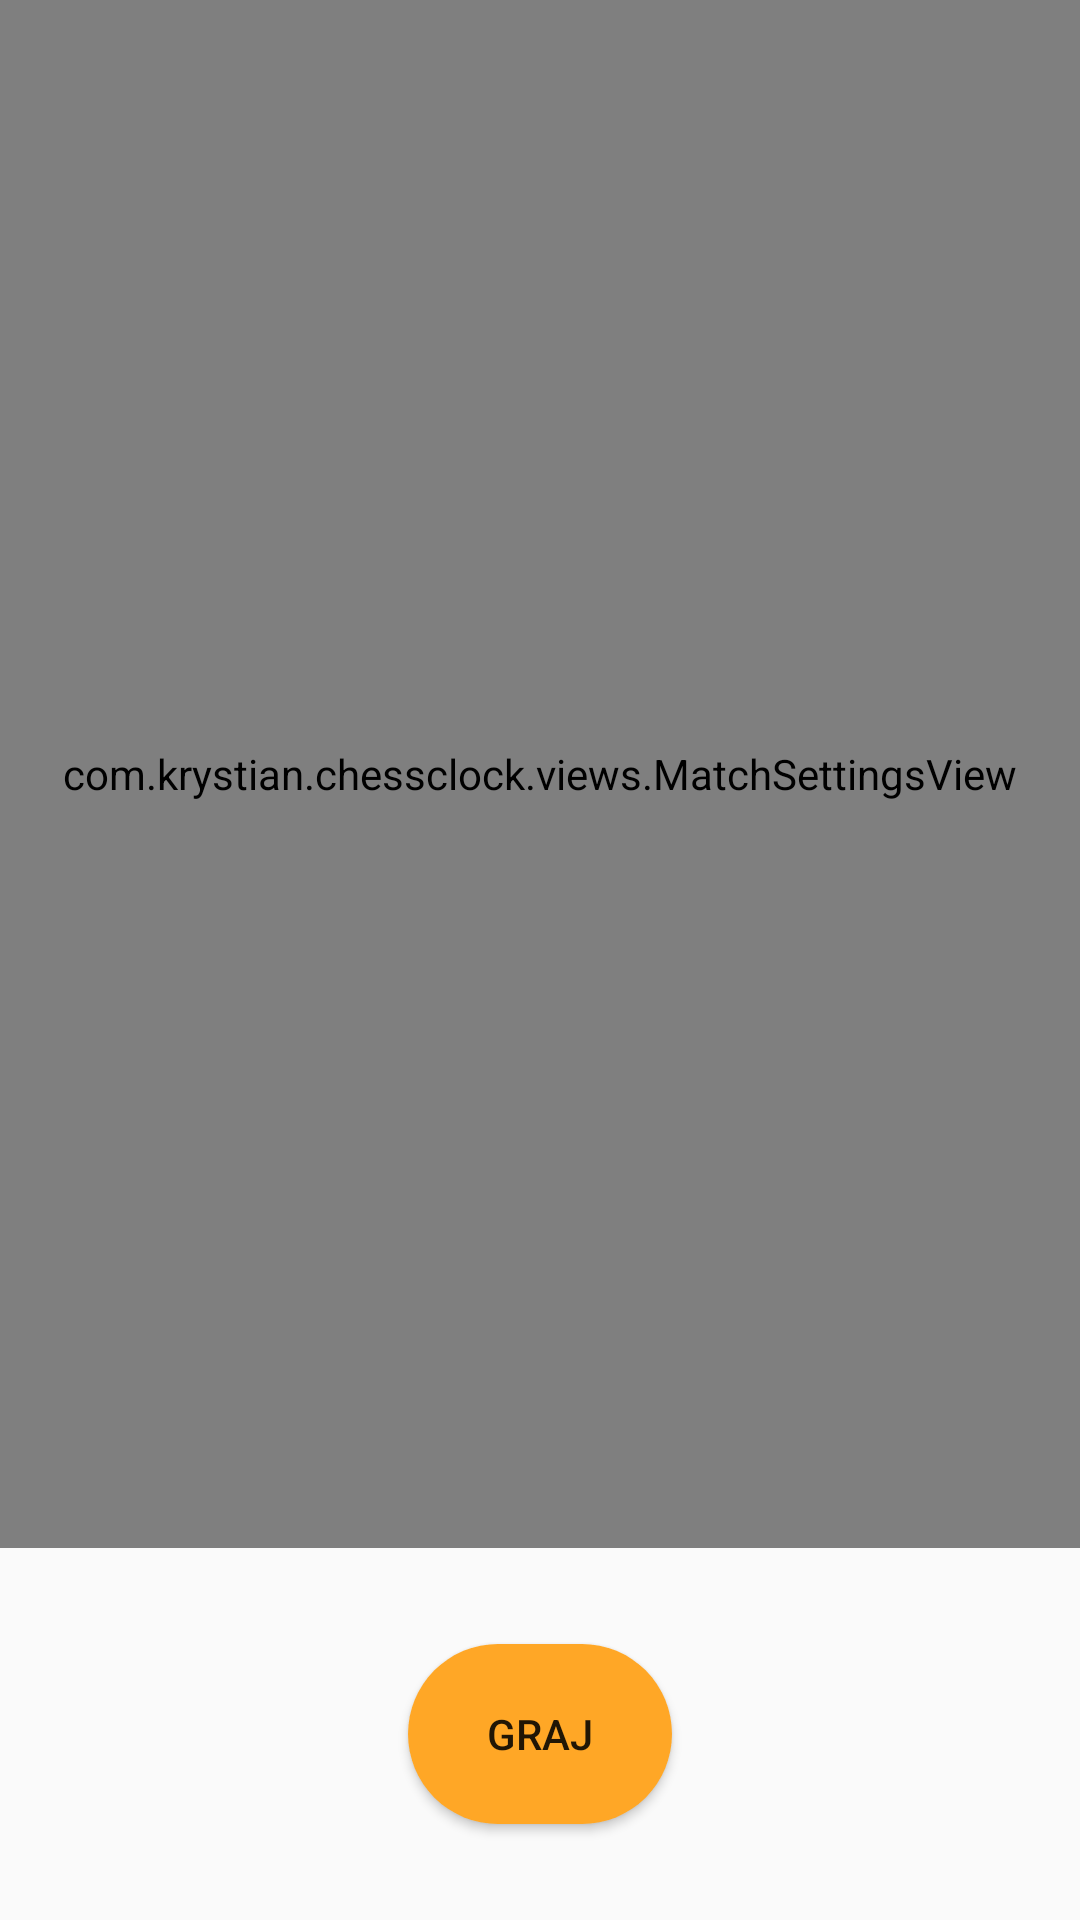

Here is an Android app screen rendered from its layout file. Give the layout XML and the strings, colors and styles it references.
<!-- AndroidManifest.xml: application theme AppTheme -->
<!-- res/layout/fragment_settings.xml -->
<?xml version="1.0" encoding="utf-8"?>
<LinearLayout xmlns:android="http://schemas.android.com/apk/res/android"
    xmlns:tools="http://schemas.android.com/tools"
    android:layout_width="match_parent"
    android:layout_height="match_parent"
    android:orientation="vertical"
    tools:context="com.krystian.chessclock.fragments.SettingsFragment">


    <com.krystian.chessclock.views.MatchSettingsView
        android:id="@+id/settings_view"
        android:layout_width="match_parent"
        android:layout_height="0dp"
        android:layout_weight="1"/>

    <Button android:id="@+id/play_button"
        android:layout_height="wrap_content"
        android:layout_width="wrap_content"
        android:layout_marginVertical="32dp"
        android:text="@string/play_button"
        android:layout_gravity="center"
        android:background="@drawable/settings_button" />

</LinearLayout>
<!-- resources referenced by this layout -->
<resources>
  <!-- drawable settings_button (drawable) -->
  <?xml version="1.0" encoding="utf-8"?>
  <shape
      xmlns:android="http://schemas.android.com/apk/res/android"
      android:shape="rectangle" >
  
      <corners
          android:radius="30dp"/>
      <size
          android:height="60dp"
          android:width="80dp"/>
      <solid
          android:color="@color/colorAccent"/>
  </shape>
  <string name="play_button">Graj</string>
  <style name="AppTheme" parent="Theme.AppCompat.Light.DarkActionBar">
          
          <item name="colorPrimary">@color/colorPrimary</item>
          <item name="colorPrimaryDark">@color/colorPrimaryDark</item>
          <item name="colorAccent">@color/colorAccent</item>
  
      </style>
  <color name="colorAccent">#ffa726</color>
  <color name="colorPrimary">#795548</color>
  <color name="colorPrimaryDark">#5d4037</color>
</resources>
